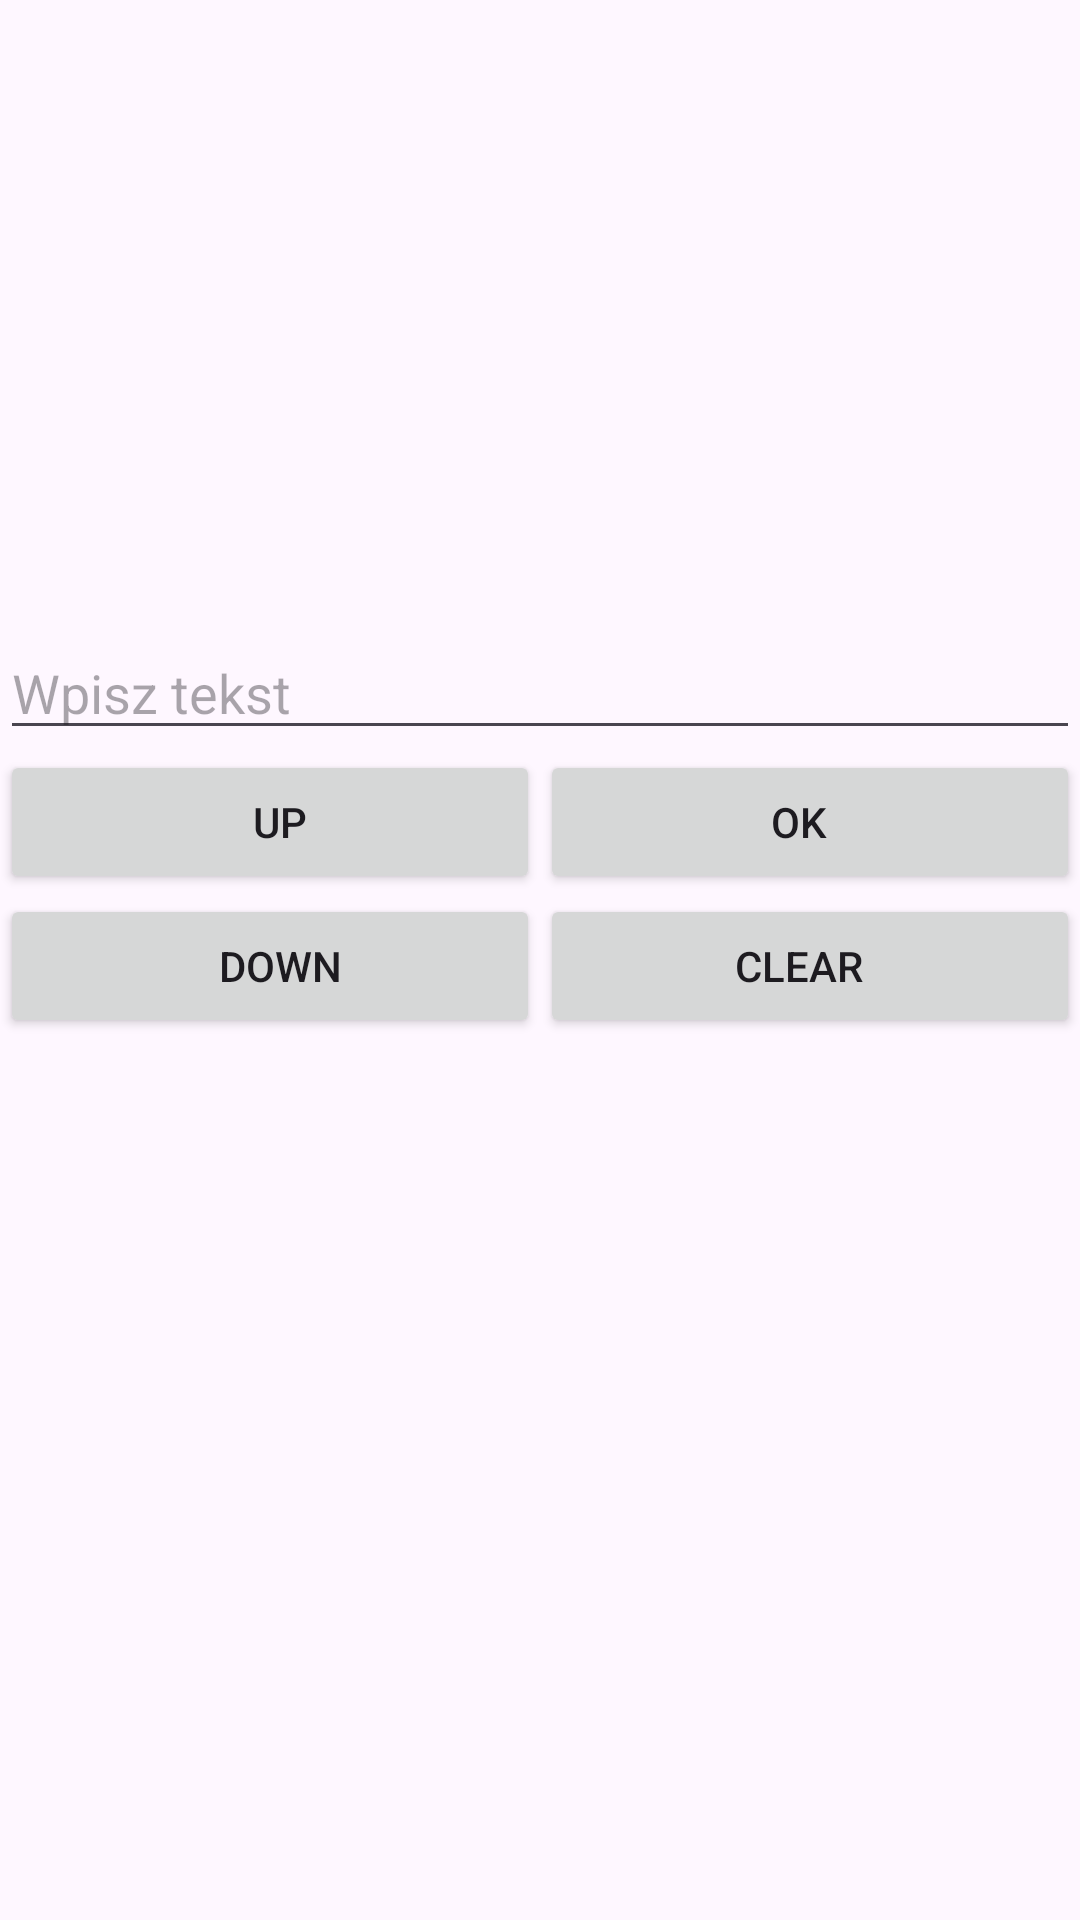

Produce the Android XML layout that renders to this screen, including the resource entries it uses.
<!-- AndroidManifest.xml: application theme Theme.ChardsChange -->
<!-- res/layout/activity_main.xml -->
<?xml version="1.0" encoding="utf-8"?>
<LinearLayout xmlns:android="http://schemas.android.com/apk/res/android"
    xmlns:app="http://schemas.android.com/apk/res-auto"
    xmlns:tools="http://schemas.android.com/tools"
    android:id="@+id/main"
    android:layout_width="match_parent"
    android:layout_height="match_parent"
    android:orientation="vertical"
    tools:context=".TextScreen">

    <EditText
        android:id="@+id/songText"
        android:layout_width="match_parent"
        android:layout_height="250dp"
        android:layout_gravity="center_horizontal"
        android:gravity="bottom"

        android:hint="Wpisz tekst" />

    <LinearLayout
        android:layout_width="match_parent"
        android:layout_height="wrap_content"
        android:orientation="horizontal">

        <Button
            android:id="@+id/buttonUp"
            android:layout_width="wrap_content"
            android:layout_height="wrap_content"
            android:layout_gravity="center_horizontal"
            android:layout_weight="1"
            android:gravity="center"
            android:paddingRight="5dp"
            android:text="Up" />

        <Button
            android:id="@+id/okButton"
            android:layout_width="wrap_content"
            android:layout_height="wrap_content"
            android:layout_gravity="center_horizontal"
            android:layout_weight="1"
            android:paddingLeft="5dp"
            android:text="OK" />


    </LinearLayout>

    <LinearLayout
        android:layout_width="match_parent"
        android:layout_height="wrap_content"
        android:layout_gravity="center"
        android:orientation="horizontal">

        <Button
            android:id="@+id/buttonDown"
            android:layout_width="wrap_content"
            android:layout_height="wrap_content"
            android:layout_gravity="center_horizontal"
            android:layout_weight="1"
            android:gravity="center"
            android:paddingRight="5dp"
            android:text="Down" />

        <Button
            android:id="@+id/clearButton"
            android:layout_width="wrap_content"
            android:layout_height="wrap_content"
            android:layout_gravity="center_horizontal"
            android:layout_weight="1"
            android:paddingLeft="5dp"
            android:text="Clear" />

    </LinearLayout>

    <TextView
        android:id="@+id/outputText"
        android:layout_width="wrap_content"
        android:layout_height="wrap_content"
        android:gravity="center"
        android:paddingTop="16dp"
        android:text="" />


</LinearLayout>
<!-- resources referenced by this layout -->
<resources>
  <style name="Theme.ChardsChange" parent="Base.Theme.ChardsChange" />
  <style name="Base.Theme.ChardsChange" parent="Theme.Material3.DayNight.NoActionBar">
          
          
      </style>
</resources>
